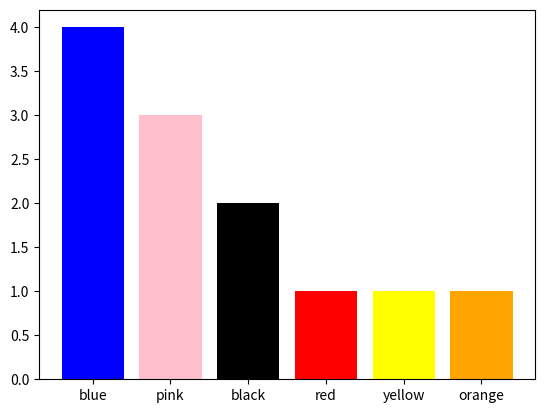

This chart was generated by the following Python code:
# imports
import re # regular expression library; for tokenization of words
from collections import Counter # collections library; counter: dict subclass for counting hashable objects
import matplotlib.pyplot as plt # for data visualization

# the tiny corpus of text ! 
text = 'red pink pink blue blue yellow ORANGE BLUE BLUE PINK black black' # 🌈
print(text)
print('string length : ',len(text))

# convert all letters to lower case
text_lowercase = text.lower()
print(text_lowercase)
print('string length : ',len(text_lowercase))

# some regex to tokenize the string to words and return them in a list
words = re.findall(r'\w+', text_lowercase)
print(words)
print('count : ',len(words))

# create vocab
vocab = set(words)
print(vocab)
print('count : ',len(vocab))

# create vocab including word count
counts_a = dict()
for w in words:
    counts_a[w] = counts_a.get(w,0)+1
print(counts_a)
print('count : ',len(counts_a))

# create vocab including word count using collections.Counter
counts_b = dict()
counts_b = Counter(words)
print(counts_b)
print('count : ',len(counts_b))

# barchart of sorted word counts
d = {'blue': counts_b['blue'], 'pink': counts_b['pink'], 'black': counts_b['black'], 'red': counts_b['red'], 'yellow': counts_b['yellow'], 'orange': counts_b['orange']}
plt.bar(range(len(d)), list(d.values()), align='center', color=d.keys())
_ = plt.xticks(range(len(d)), list(d.keys()))

print('counts_b : ', counts_b)
print('count : ', len(counts_b))